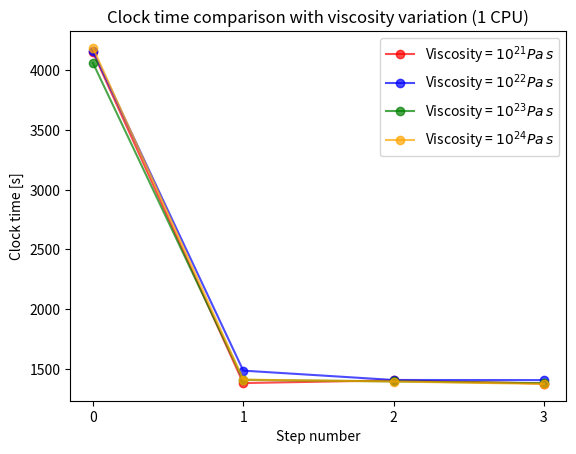

Generate this figure with matplotlib:
import matplotlib.pyplot as plt
import numpy as np
from itertools import accumulate


# step wall clock times
visc_21 = [4148,1384,1407,1380]
visc_22 = [4158,1488,1410,1409]
visc_23 = [4058,1411,1398,1383]
visc_24 = [4184,1413,1397,1377]

steps = list(range(0,4))

plt.plot(steps, visc_21, 'o-',
         color = 'red', alpha = 0.7, 
         label = "Viscosity = $10^{21} Pa\,s$")

plt.plot(steps, visc_22, 'o-',
         color = 'blue', alpha = 0.7, 
         label = "Viscosity = $10^{22} Pa\,s$")

plt.plot(steps, visc_23, 'o-',
         color = 'green', alpha = 0.7, 
         label = "Viscosity = $10^{23} Pa\,s$")

plt.plot(steps, visc_24, 'o-',
         color = 'orange', alpha = 0.7, 
         label = "Viscosity = $10^{24} Pa\,s$")

plt.title("Clock time comparison with viscosity variation (1 CPU)")
plt.xlabel("Step number")
plt.xticks(steps)
plt.ylabel("Clock time [s]")
plt.legend()

plt.show()